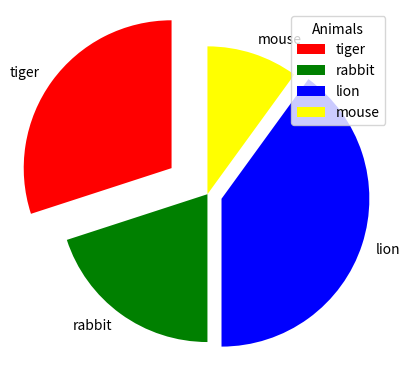

The matplotlib source for this figure:
#pie chart
import matplotlib.pyplot as  plt
import numpy as np

yp = np.array([30, 20, 40, 10])

mylabels = ['tiger', 'rabbit', 'lion', 'mouse']
mycolors = ['red', 'green', 'blue', 'yellow']
myexplode = [0.3, 0, 0.1, 0]
#plt.pie(yp, labels=mylabels)
#plt.pie(yp, labels=mylabels, colors=mycolors)
plt.pie(yp, labels=mylabels, colors=mycolors, explode=myexplode, startangle=90)
#plt.pie(yp, labels=mylabels, colors=mycolors, startangle=90)
#plt.legend()
plt.legend(title='Animals', loc='upper right')

plt.show()
